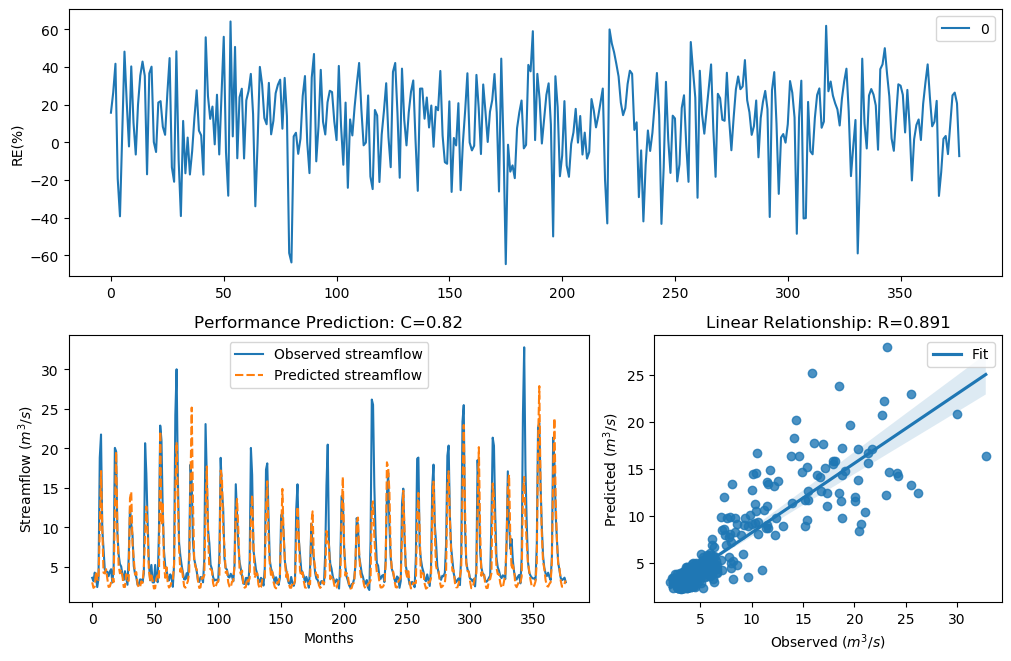

The data file committed next to this chart (first rows):
y_true, y_pred, y_true_scaled, y_pred_scaled
3.63, 3.059, -0.29, -0.4918
3.21, 2.362, -0.4343, -0.8089
4.29, 2.5, -0.09927, -0.738
3.67, 4.378, -0.2773, -0.0764
2.46, 3.426, -0.758, -0.3573
3.54, 3.363, -0.3192, -0.3793
18.82, 9.755, 1.354, 0.757
21.76, 17.14, 1.476, 1.273
9.83, 10.04, 0.7643, 0.7851
7.16, 4.273, 0.4499, -0.1036
4.67, 4.182, -0.004613, -0.128
4.44, 4.727, -0.06076, 0.00891
4.4, 3.519, -0.07088, -0.3262
3.83, 2.473, -0.2281, -0.7512
4.42, 2.525, -0.0658, -0.7255
4.72, 3.055, 0.007159, -0.4934
3.03, 3.544, -0.5031, -0.3178
4.87, 3.087, 0.04161, -0.4808
20.07, 12.01, 1.408, 0.9534
19.62, 19.59, 1.389, 1.388
9.33, 9.808, 0.7138, 0.7622
6.56, 5.175, 0.3597, 0.1078
5.37, 4.196, 0.1479, -0.1243
5.07, 4.652, 0.08563, -0.008953
4.02, 3.859, -0.1728, -0.2195
3.34, 2.472, -0.3873, -0.7518
4.47, 2.47, -0.05324, -0.753
3.61, 4.087, -0.2964, -0.1541
2.75, 3.325, -0.6205, -0.3925
6.28, 3.245, 0.3143, -0.4214
12.55, 13.71, 0.9944, 1.075
10.44, 14.53, 0.822, 1.127
9.01, 7.986, 0.6798, 0.5603
5.12, 5.962, 0.09631, 0.2596
4.16, 4.055, -0.134, -0.1629
3.72, 4.356, -0.2617, -0.0822
2.73, 2.857, -0.6294, -0.5742
2.73, 2.371, -0.6294, -0.8043
3.43, 2.482, -0.3561, -0.7467
3.4, 3.188, -0.3664, -0.4424
3.1, 2.985, -0.4758, -0.5209
4.17, 4.886, -0.1312, 0.04512
20.66, 9.135, 1.432, 0.6933
16.78, 12.65, 1.255, 1.002
10.67, 9.34, 0.8427, 0.7149
5.59, 4.529, 0.1911, -0.03871
3.31, 3.346, -0.398, -0.3853
5.26, 3.93, 0.1256, -0.1986
3.05, 3.247, -0.4952, -0.4208
3.04, 2.276, -0.4992, -0.8554
5.26, 2.312, 0.1256, -0.8358
3.41, 3.59, -0.3629, -0.3028
3.07, 3.94, -0.4874, -0.1957
9.62, 3.446, 0.7435, -0.3506
22.89, 22.17, 1.518, 1.491
21.04, 10.38, 1.448, 0.8165
12.14, 13.17, 0.9637, 1.038
7, 5.322, 0.4268, 0.1383
5.08, 3.634, 0.08777, -0.2888
4.58, 4.973, -0.02618, 0.06452
... 317 more rows
